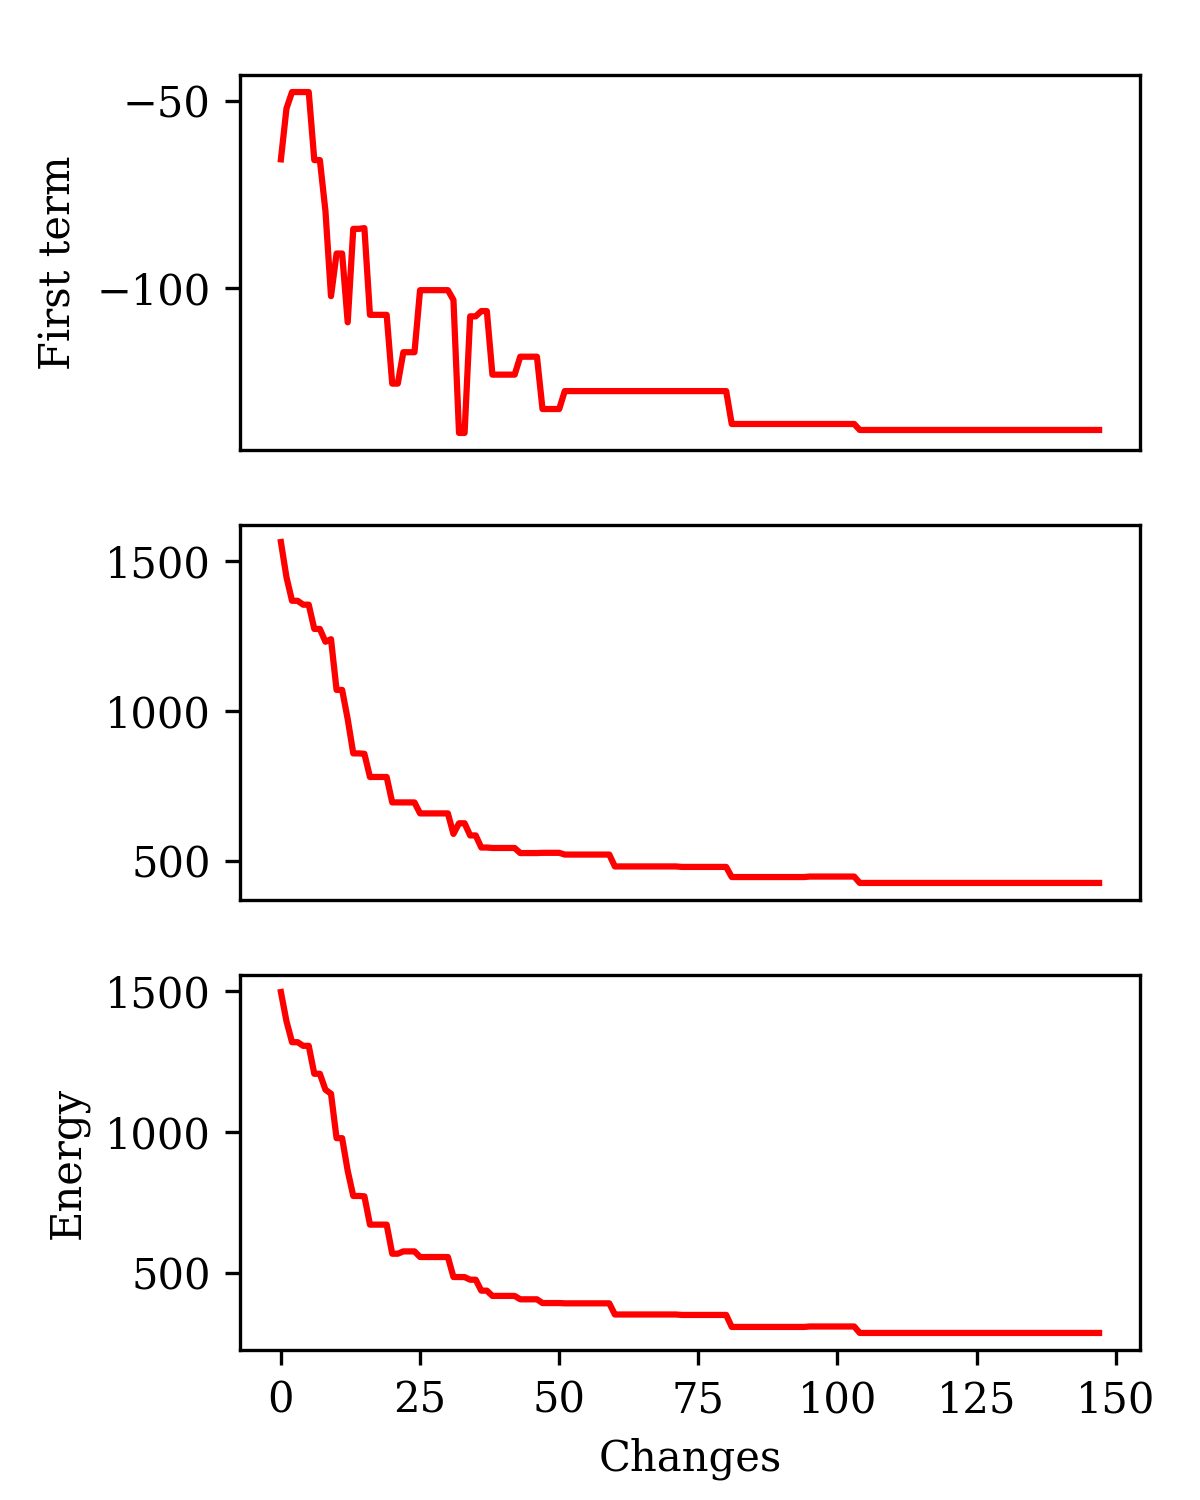

The file beside this chart, header and first rows:
ft0, st0, e0
-65.6, 1562, 1496
-52.0, 1445, 1393
-47.6, 1366, 1319
-47.6, 1366, 1319
-47.6, 1353, 1306
-47.6, 1353, 1306
-65.8, 1272, 1207
-65.8, 1272, 1207
-79.4, 1230, 1150
-102.2, 1238, 1136
-90.8, 1070, 978.7
-90.8, 1070, 978.7
-109.2, 972.4, 863.2
-84.2, 858.2, 774
-84.2, 858.2, 774
-84, 856.8, 772.8
-107.2, 779.7, 672.5
-107.2, 779.7, 672.5
-107.2, 779.7, 672.5
-107.2, 779.7, 672.5
-125.6, 695.1, 569.5
-125.6, 695.1, 569.5
-117.2, 695, 577.8
-117.2, 695, 577.8
-117.2, 695, 577.8
-100.6, 658.5, 557.9
-100.6, 658.5, 557.9
-100.6, 658.5, 557.9
-100.6, 658.5, 557.9
-100.6, 658.5, 557.9
-100.6, 658.5, 557.9
-103.2, 590.2, 487
-138.8, 625.6, 486.8
-138.8, 625.6, 486.8
-107.6, 585.1, 477.5
-107.6, 585.1, 477.5
-106.2, 544.9, 438.7
-106.2, 544.9, 438.7
-123.2, 543.4, 420.2
-123.2, 543.4, 420.2
-123.2, 543.4, 420.2
-123.2, 543.4, 420.2
-123.2, 543.4, 420.2
-118.4, 526.5, 408.1
-118.4, 526.5, 408.1
-118.4, 526.5, 408.1
-118.4, 526.5, 408.1
-132.4, 527.2, 394.8
-132.4, 527.2, 394.8
-132.4, 527.2, 394.8
-132.4, 527.2, 394.8
-127.6, 521.5, 393.9
-127.6, 521.5, 393.9
-127.6, 521.5, 393.9
-127.6, 521.5, 393.9
-127.6, 521.5, 393.9
-127.6, 521.5, 393.9
-127.6, 521.5, 393.9
-127.6, 521.5, 393.9
-127.6, 521.5, 393.9
... 88 more rows
